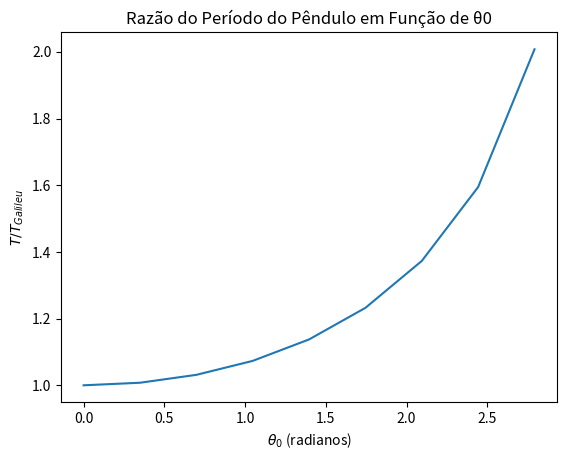

This chart was generated by the following Python code:
import numpy as np
import matplotlib.pyplot as plt
from scipy.integrate import trapezoid

# Constantes
g = 9.81  # Gravidade (m/s²)
l = 1.0   # Comprimento do pêndulo (m)

# Função a ser integrada para o período do pêndulo
def pendulum_integrand(phi, k):
    return 1 / np.sqrt(1 - k**2 * np.sin(phi)**2)

# Calculo do período para diferentes ângulos iniciais θ0
theta0_values = np.linspace(0, np.pi, 10)
T_Galileu = 2 * np.pi * np.sqrt(l / g)
T_values = []

for theta0 in theta0_values:
    k_squared = (1 - np.cos(theta0)) / 2
    phi_values = np.linspace(0, np.pi / 2, 1000)
    integral_value = trapezoid(pendulum_integrand(phi_values, np.sqrt(k_squared)), phi_values)
    T = 4 * np.sqrt(l / g) * integral_value
    T_values.append(T / T_Galileu)

# Tabela de resultados e gráfico
plt.plot(theta0_values, T_values)
plt.xlabel(r"$\theta_0$ (radianos)")
plt.ylabel(r"$T / T_{Galileu}$")
plt.title("Razão do Período do Pêndulo em Função de θ0")
plt.show()
